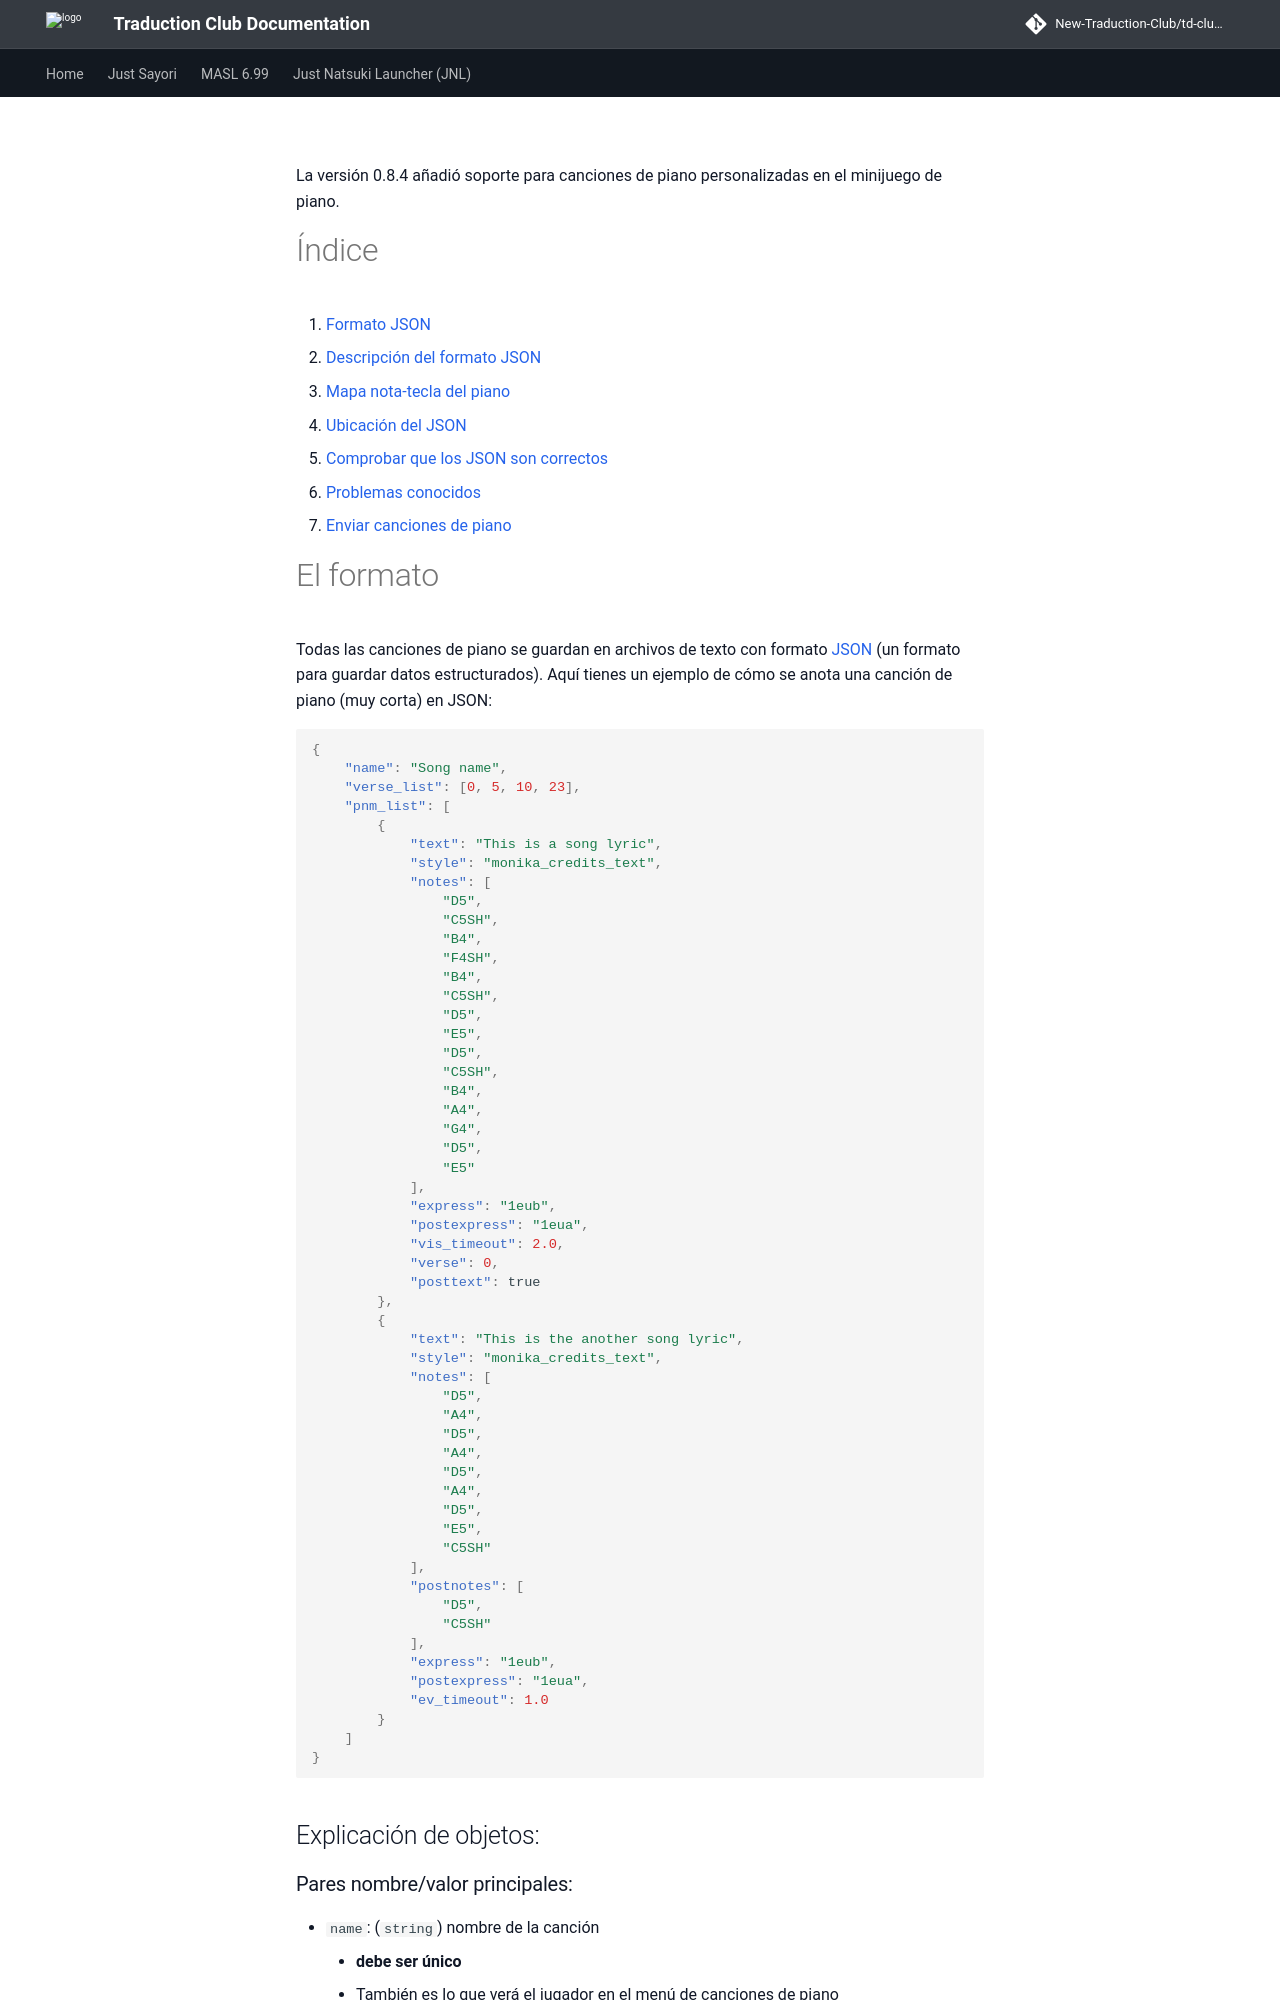

repository: New-Traduction-Club/td-club-docs · page: mas-es/Adding-Custom-Piano-Songs/index.html · generator: mkdocs

La versión 0.8.4 añadió soporte para canciones de piano personalizadas en el minijuego de piano.

# Índice
1. [Formato JSON](./Adding-Custom-Piano-Songs.md#the-format)
   1. [Descripción del formato JSON](./Adding-Custom-Piano-Songs.md#object-explanation)
   2. [Mapa nota-tecla del piano](./Adding-Custom-Piano-Songs.md#notes)
2. [Ubicación del JSON](./Adding-Custom-Piano-Songs.md#location)
3. [Comprobar que los JSON son correctos](./Adding-Custom-Piano-Songs.md#checking-for-correctness)
4. [Problemas conocidos](./Adding-Custom-Piano-Songs.md#known-issues)
5. [Enviar canciones de piano](./Adding-Custom-Piano-Songs.md#submitting-piano-songs)

<a id="the-format"></a>
# El formato

Todas las canciones de piano se guardan en archivos de texto con formato [JSON](https://www.json.org) (un formato para guardar datos estructurados).
Aquí tienes un ejemplo de cómo se anota una canción de piano (muy corta) en JSON:
```json
{
    "name": "Song name",
    "verse_list": [0, 5, 10, 23],
    "pnm_list": [
        {
            "text": "This is a song lyric",
            "style": "monika_credits_text",
            "notes": [
                "D5",
                "C5SH",
                "B4",
                "F4SH",
                "B4",
                "C5SH",
                "D5",
                "E5",
                "D5",
                "C5SH",
                "B4",
                "A4",
                "G4",
                "D5",
                "E5"
            ],
            "express": "1eub",
            "postexpress": "1eua",
            "vis_timeout": 2.0,
            "verse": 0,
            "posttext": true
        },
        {
            "text": "This is the another song lyric",
            "style": "monika_credits_text",
            "notes": [
                "D5",
                "A4",
                "D5",
                "A4",
                "D5",
                "A4",
                "D5",
                "E5",
                "C5SH"
            ],
            "postnotes": [
                "D5",
                "C5SH"
            ],
            "express": "1eub",
            "postexpress": "1eua",
            "ev_timeout": 1.0
        }
    ]
}
```

<a id="object-explanation"></a>
## Explicación de objetos:
